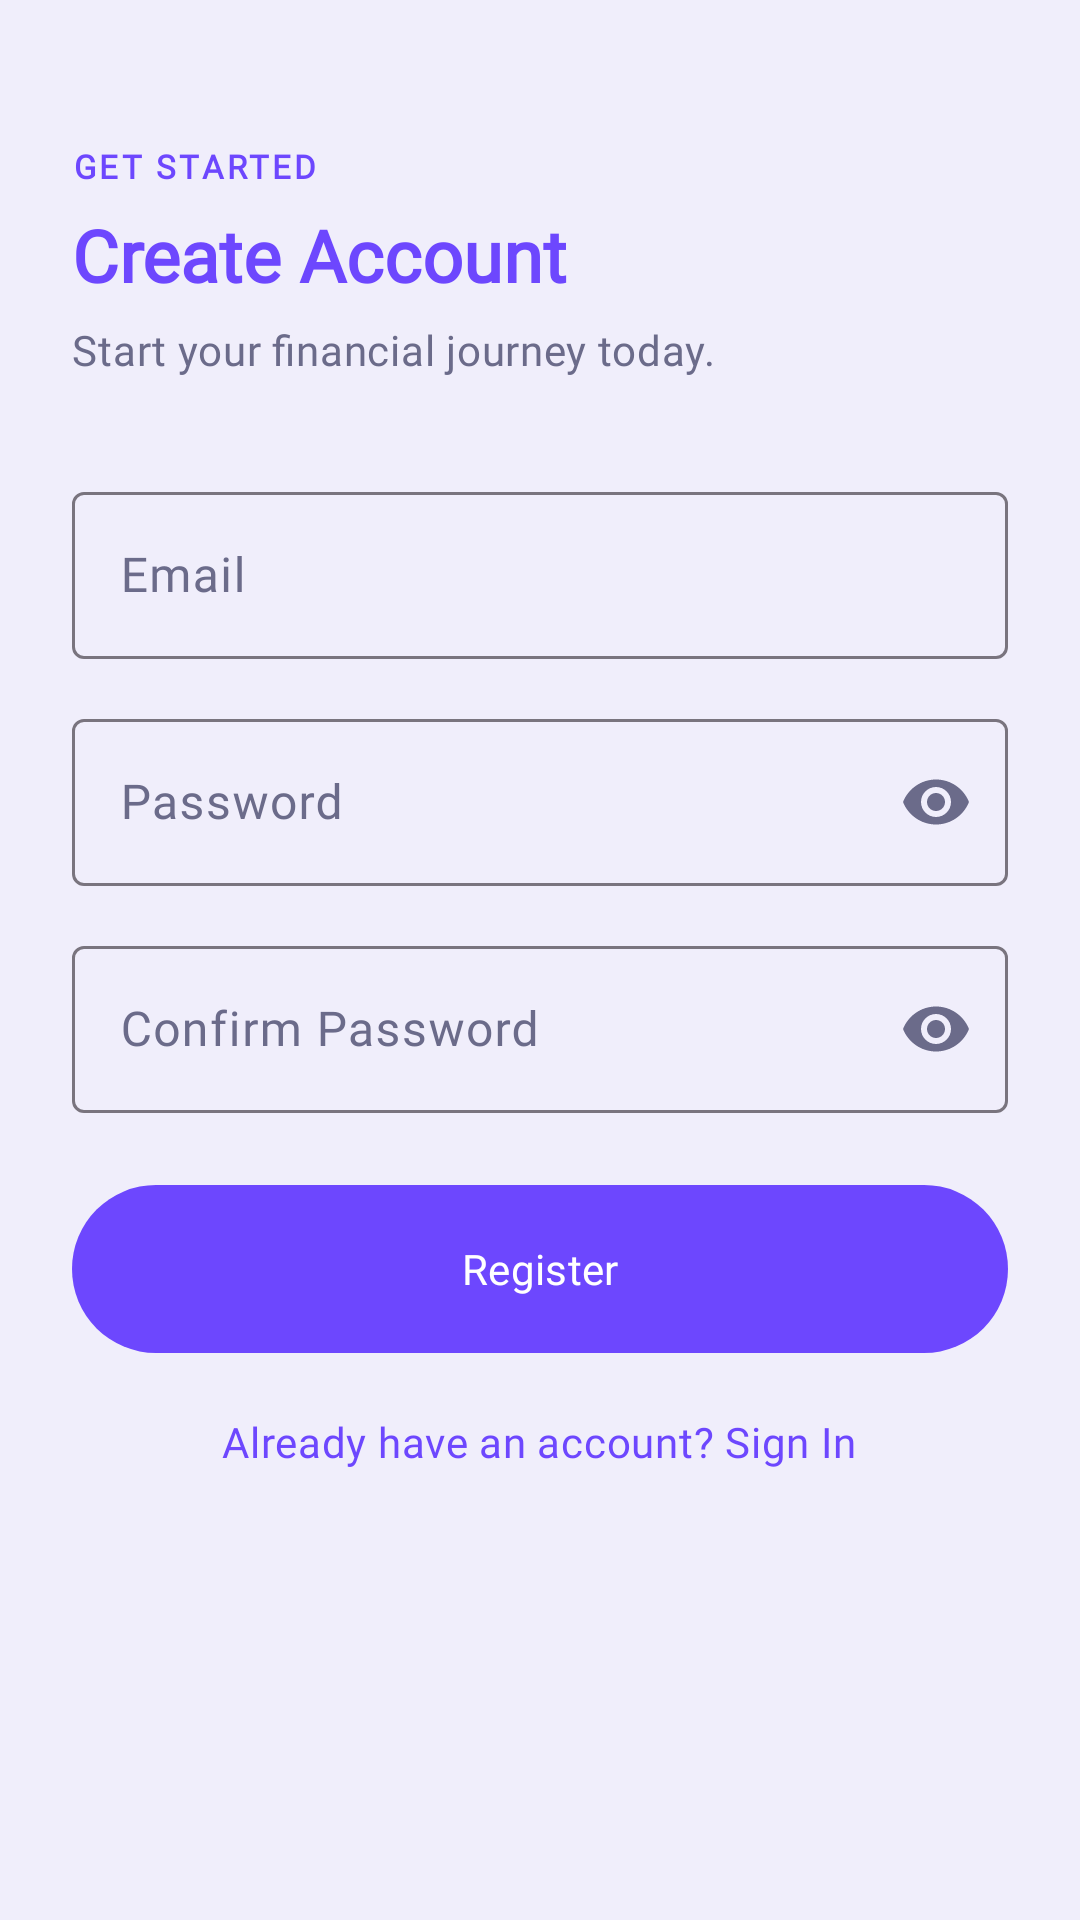

Android layout source for this screen:
<!-- AndroidManifest.xml: application theme Theme.Group8_PROG7313_POE_PT_2 -->
<!-- res/layout/fragment_register.xml -->
<?xml version="1.0" encoding="utf-8"?>
<ScrollView xmlns:android="http://schemas.android.com/apk/res/android"
    xmlns:app="http://schemas.android.com/apk/res-auto"
    android:layout_width="match_parent"
    android:layout_height="match_parent"
    android:background="?android:attr/colorBackground"
    android:fillViewport="true">

    <LinearLayout
        android:layout_width="match_parent"
        android:layout_height="wrap_content"
        android:orientation="vertical"
        android:paddingStart="24dp"
        android:paddingEnd="24dp"
        android:paddingTop="48dp"
        android:paddingBottom="32dp">

        

        <TextView
            android:id="@+id/textGetStarted"
            android:layout_width="wrap_content"
            android:layout_height="wrap_content"
            android:text="Get started"
            android:textAppearance="?attr/textAppearanceLabelSmall"
            android:textColor="?attr/colorPrimary"
            android:textAllCaps="true"
            android:letterSpacing="0.1" />

        <TextView
            android:id="@+id/textCreateAccount"
            android:layout_width="wrap_content"
            android:layout_height="wrap_content"
            android:layout_marginTop="6dp"
            android:text="Create Account"
            android:textAppearance="?attr/textAppearanceHeadlineMedium"
            android:textColor="?attr/colorPrimary"
            android:textStyle="bold" />

        <TextView
            android:id="@+id/textSubtitle"
            android:layout_width="wrap_content"
            android:layout_height="wrap_content"
            android:layout_marginTop="6dp"
            android:text="Start your financial journey today."
            android:textAppearance="?attr/textAppearanceBodyMedium"
            android:textColor="?attr/colorOnSurfaceVariant" />

        

        <com.google.android.material.textfield.TextInputLayout
            android:id="@+id/layoutUsername"
            style="@style/Widget.Material3.TextInputLayout.OutlinedBox"
            android:layout_width="match_parent"
            android:layout_height="wrap_content"
            android:layout_marginTop="32dp"
            android:hint="Email">

            <com.google.android.material.textfield.TextInputEditText
                android:id="@+id/editUsername"
                android:layout_width="match_parent"
                android:layout_height="wrap_content"
                android:inputType="textEmailAddress"
                android:imeOptions="actionNext"
                android:maxLines="1"
                android:textColor="?attr/colorOnSurface" />

        </com.google.android.material.textfield.TextInputLayout>

        <com.google.android.material.textfield.TextInputLayout
            android:id="@+id/layoutPassword"
            style="@style/Widget.Material3.TextInputLayout.OutlinedBox"
            android:layout_width="match_parent"
            android:layout_height="wrap_content"
            android:layout_marginTop="14dp"
            android:hint="Password"
            app:endIconMode="password_toggle"
            app:endIconTint="?attr/colorOnSurfaceVariant">

            <com.google.android.material.textfield.TextInputEditText
                android:id="@+id/editPassword"
                android:layout_width="match_parent"
                android:layout_height="wrap_content"
                android:inputType="textPassword"
                android:imeOptions="actionNext"
                android:maxLines="1"
                android:textColor="?attr/colorOnSurface" />

        </com.google.android.material.textfield.TextInputLayout>

        <com.google.android.material.textfield.TextInputLayout
            android:id="@+id/layoutConfirmPassword"
            style="@style/Widget.Material3.TextInputLayout.OutlinedBox"
            android:layout_width="match_parent"
            android:layout_height="wrap_content"
            android:layout_marginTop="14dp"
            android:hint="Confirm Password"
            app:endIconMode="password_toggle"
            app:endIconTint="?attr/colorOnSurfaceVariant">

            <com.google.android.material.textfield.TextInputEditText
                android:id="@+id/editConfirmPassword"
                android:layout_width="match_parent"
                android:layout_height="wrap_content"
                android:inputType="textPassword"
                android:imeOptions="actionDone"
                android:maxLines="1"
                android:textColor="?attr/colorOnSurface" />

        </com.google.android.material.textfield.TextInputLayout>

        

        <com.google.android.material.button.MaterialButton
            android:id="@+id/buttonRegister"
            android:layout_width="match_parent"
            android:layout_height="56dp"
            android:layout_marginTop="24dp"
            android:insetTop="0dp"
            android:insetBottom="0dp"
            android:text="Register"
            android:textColor="@color/white"
            android:textAppearance="?attr/textAppearanceLabelLarge"
            app:backgroundTint="@color/brand"
            app:cornerRadius="28dp" />

        

        <TextView
            android:id="@+id/textSignIn"
            android:layout_width="wrap_content"
            android:layout_height="wrap_content"
            android:layout_gravity="center_horizontal"
            android:layout_marginTop="20dp"
            android:text="Already have an account? Sign In"
            android:textAppearance="?attr/textAppearanceBodyMedium"
            android:textColor="?attr/colorPrimary" />

    </LinearLayout>

</ScrollView>
<!-- resources referenced by this layout -->
<resources>
  <color name="brand">#6D47FE</color>
  <color name="white">#FFFFFFFF</color>
  <style name="Theme.Group8_PROG7313_POE_PT_2" parent="Base.Theme.Group8_PROG7313_POE_PT_2" />
  <color name="brand_container_light">#EDE9FF</color>
  <color name="text_light">#1A1A2E</color>
  <color name="brand_dark">#4A2FD4</color>
  <color name="surface_3_light">#ECEAFC</color>
  <color name="bg_light">#F0EEFB</color>
  <color name="surface_light">#FFFFFF</color>
  <color name="surface_2_light">#F4F2FD</color>
  <color name="text_muted_light">#6B6B8A</color>
  <color name="danger_light">#E53E3E</color>
  <style name="TextAppearance.MoneyMingle.HeadlineSmall" parent="TextAppearance.Material3.HeadlineSmall">
          <item name="fontFamily">@font/inter</item>
          <item name="android:fontFamily">@font/inter</item>
          <item name="android:textSize">22sp</item>
          <item name="android:textStyle">bold</item>
      </style>
  <style name="TextAppearance.MoneyMingle.TitleLarge" parent="TextAppearance.Material3.TitleLarge">
          <item name="fontFamily">@font/inter</item>
          <item name="android:fontFamily">@font/inter</item>
          <item name="android:textSize">20sp</item>
          <item name="android:textStyle">bold</item>
      </style>
  <style name="TextAppearance.MoneyMingle.TitleMedium" parent="TextAppearance.Material3.TitleMedium">
          <item name="fontFamily">@font/inter</item>
          <item name="android:fontFamily">@font/inter</item>
          <item name="android:textSize">16sp</item>
          <item name="fontWeight">600</item>  
      </style>
  <style name="TextAppearance.MoneyMingle.TitleSmall" parent="TextAppearance.Material3.TitleSmall">
          <item name="fontFamily">@font/inter</item>
          <item name="android:fontFamily">@font/inter</item>
          <item name="android:textSize">13sp</item>
          <item name="android:textStyle">bold</item>
      </style>
  <style name="TextAppearance.MoneyMingle.BodyLarge" parent="TextAppearance.Material3.BodyLarge">
          <item name="fontFamily">@font/inter</item>
          <item name="android:fontFamily">@font/inter</item>
          <item name="android:textSize">16sp</item>
      </style>
  <style name="TextAppearance.MoneyMingle.BodyMedium" parent="TextAppearance.Material3.BodyMedium">
          <item name="fontFamily">@font/inter</item>
          <item name="android:fontFamily">@font/inter</item>
          <item name="android:textSize">14sp</item>
      </style>
  <style name="TextAppearance.MoneyMingle.BodySmall" parent="TextAppearance.Material3.BodySmall">
          <item name="fontFamily">@font/inter</item>
          <item name="android:fontFamily">@font/inter</item>
          <item name="android:textSize">13sp</item>
      </style>
  <style name="TextAppearance.MoneyMingle.LabelLarge" parent="TextAppearance.Material3.LabelLarge">
          <item name="fontFamily">@font/inter</item>
          <item name="android:fontFamily">@font/inter</item>
          <item name="android:textSize">14sp</item>
          <item name="fontWeight">500</item>  
      </style>
  <style name="TextAppearance.MoneyMingle.LabelMedium" parent="TextAppearance.Material3.LabelMedium">
          <item name="fontFamily">@font/inter</item>
          <item name="android:fontFamily">@font/inter</item>
          <item name="android:textSize">12sp</item>
          <item name="fontWeight">500</item>  
      </style>
  <style name="ShapeAppearance.MoneyMingle.Small" parent="ShapeAppearance.Material3.Corner.Small">
          <item name="cornerFamily">rounded</item>
          <item name="cornerSize">10dp</item>
      </style>
  <style name="ShapeAppearance.MoneyMingle.Medium" parent="ShapeAppearance.Material3.Corner.Medium">
          <item name="cornerFamily">rounded</item>
          <item name="cornerSize">14dp</item>
      </style>
  <style name="ShapeAppearance.MoneyMingle.Large" parent="ShapeAppearance.Material3.Corner.Large">
          <item name="cornerFamily">rounded</item>
          <item name="cornerSize">20dp</item>
      </style>
</resources>
